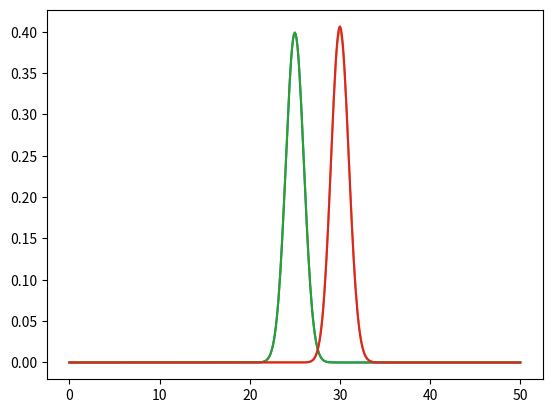

This chart was generated by the following Python code:
import numpy as np
import math as m
import matplotlib.pyplot as plt


a = 50
h = 0.1
N = int(a / h - 1)
V = 1
sig = 1
to = 0.0025

alpha = V * to / (2 * h)

xe = a / 2
c = V * to / h
print(c)
T = 5

x = np.linspace(0, a, num = N)

def f(x):
    u = np.zeros(len(x))
    for i in range(len(x)):
        u[i] = (1/(sig * m.sqrt(2 * m.pi))) * m.exp(-((x[i] - xe)**2)/ (2*sig**2)) # Attention c'est bizarre 
    return u

u0 = f(x)
def EE(N):
  
    M = np.zeros((N, N))
    M[-1, -1] = 1
    for i in range(N - 1):
        M[i ,i] = 1
        M[i, i + 1] = - c / 2
        M[i + 1, i] = c / 2

    return M


n_final = int(T / to)
u = u0
for t in range(n_final):
    u = np.dot(EE(N), u)


plt.plot(x,u0)
plt.plot(x, u)
plt.show()

Me = EE(4)

M = (np.diag(np.ones(4)) - Me)*2/to

def CNG(N):
    M = np.zeros((N, N))
    M[-1, -1] = 1
    for i in range(N - 1):
        M[i ,i] = 1
        M[i, i + 1] = c / 2
        M[i + 1, i] = - c / 2

    return M

def CND(N):
    M = np.zeros((N, N))
    M[-1, -1] = 1
    for i in range(N - 1):
        M[i ,i] = 1
        M[i, i + 1] = - c / 2
        M[i + 1, i] = c / 2

    return M

for t in range(n_final):
    u = np.dot(CNG(N),CND(N)@u)

plt.plot(x,u0)
plt.plot(x, u)
plt.show()

print(u)
